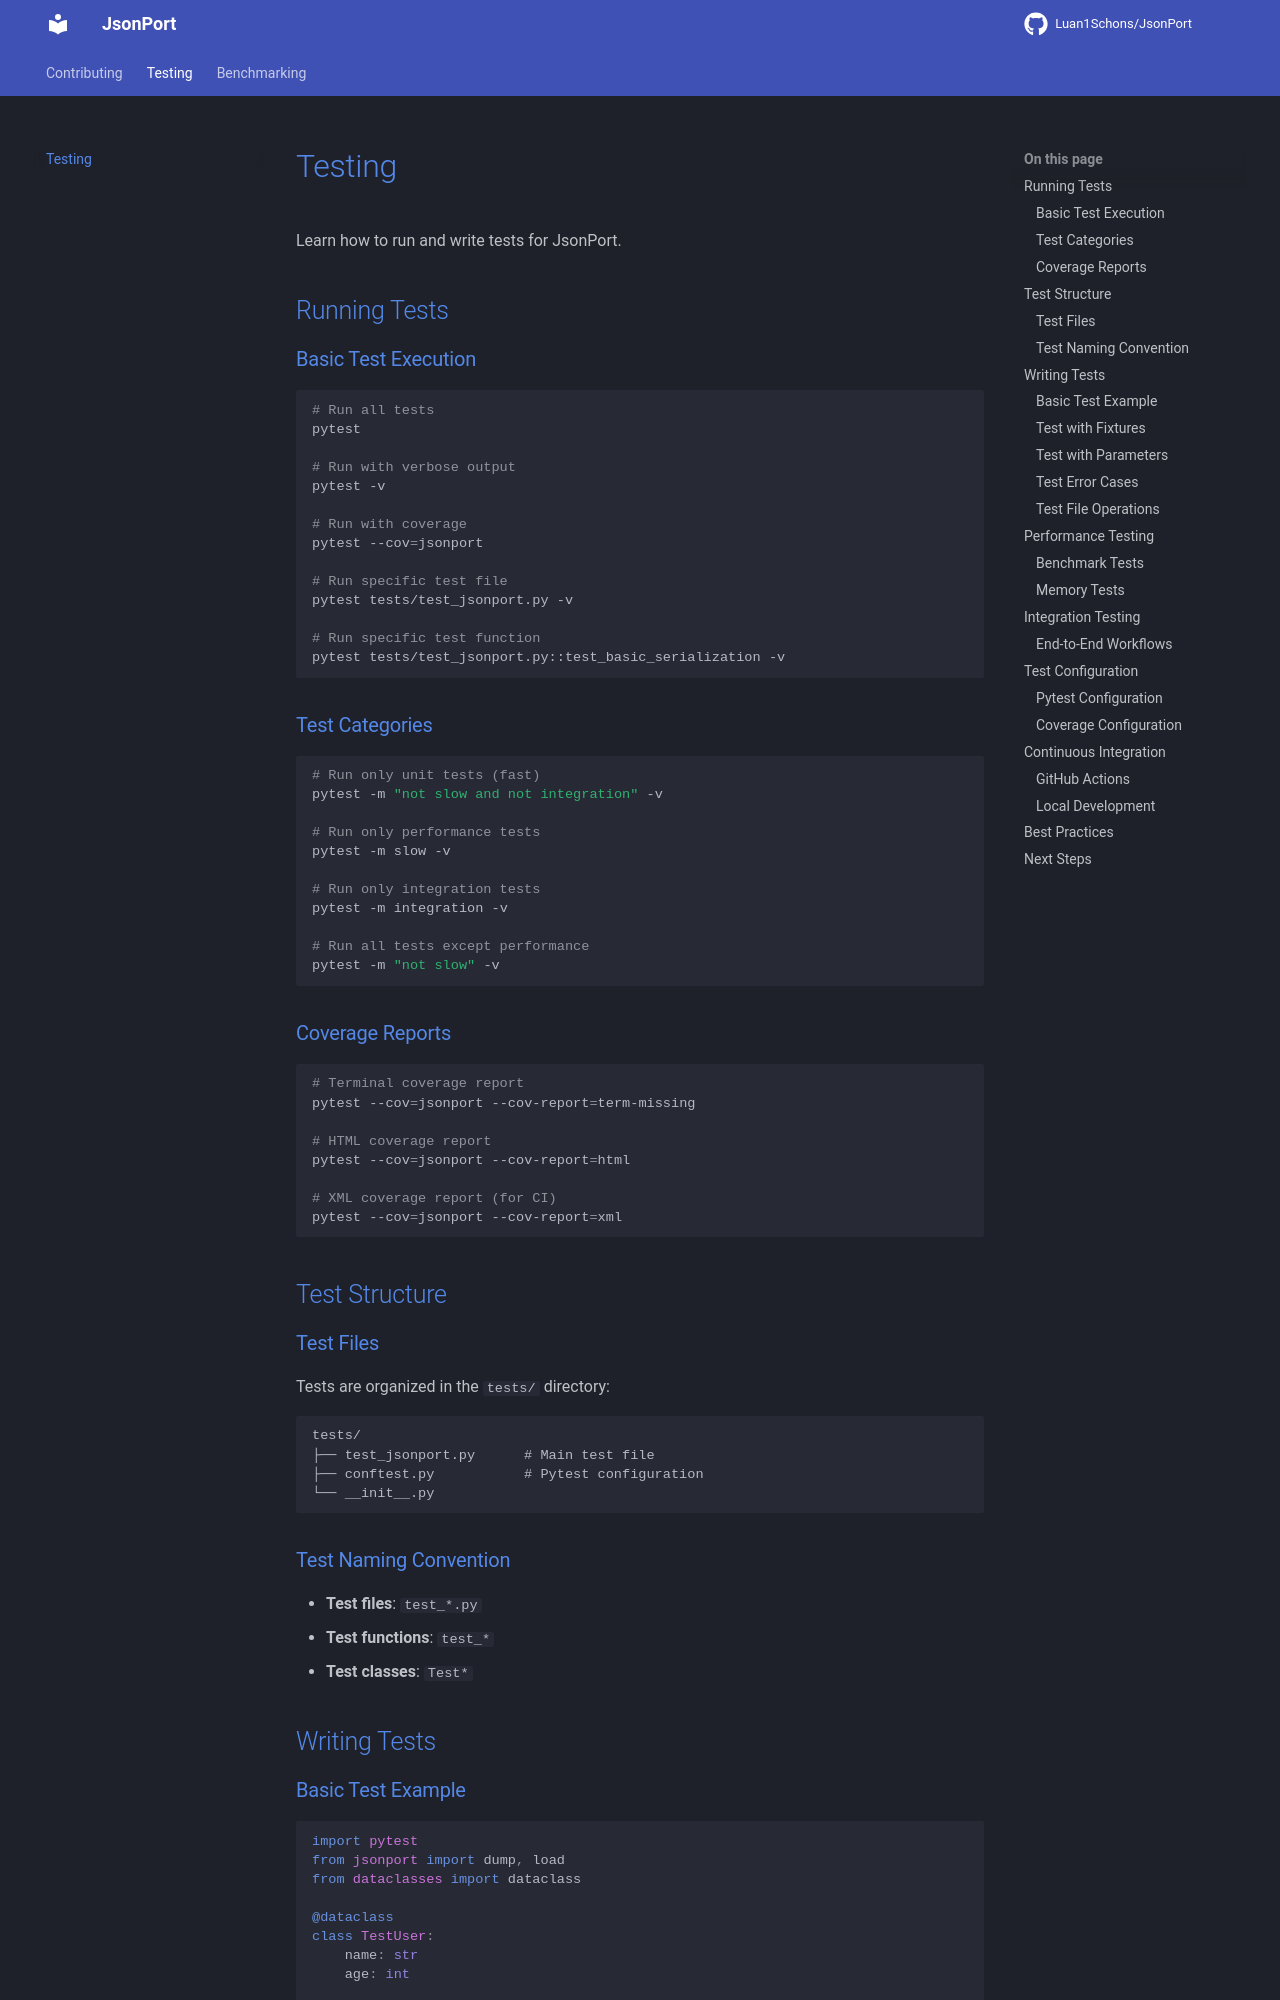

repository: Luan1Schons/JsonPort · page: development/testing/index.html · generator: mkdocs

# Testing

Learn how to run and write tests for JsonPort.

## Running Tests

### Basic Test Execution

```bash
# Run all tests
pytest

# Run with verbose output
pytest -v

# Run with coverage
pytest --cov=jsonport

# Run specific test file
pytest tests/test_jsonport.py -v

# Run specific test function
pytest tests/test_jsonport.py::test_basic_serialization -v
```

### Test Categories

```bash
# Run only unit tests (fast)
pytest -m "not slow and not integration" -v

# Run only performance tests
pytest -m slow -v

# Run only integration tests
pytest -m integration -v

# Run all tests except performance
pytest -m "not slow" -v
```

### Coverage Reports

```bash
# Terminal coverage report
pytest --cov=jsonport --cov-report=term-missing

# HTML coverage report
pytest --cov=jsonport --cov-report=html

# XML coverage report (for CI)
pytest --cov=jsonport --cov-report=xml
```

## Test Structure

### Test Files

Tests are organized in the `tests/` directory:

```
tests/
├── test_jsonport.py      # Main test file
├── conftest.py           # Pytest configuration
└── __init__.py
```

### Test Naming Convention

- **Test files**: `test_*.py`
- **Test functions**: `test_*`
- **Test classes**: `Test*`

## Writing Tests

### Basic Test Example

```python
import pytest
from jsonport import dump, load
from dataclasses import dataclass

@dataclass
class TestUser:
    name: str
    age: int

def test_basic_serialization():
    """Test basic object serialization."""
    user = TestUser("John", 30)
    data = dump(user)
    
    assert data["name"] == "John"
    assert data["age"] == 30
    assert isinstance(data, dict)

def test_basic_deserialization():
    """Test basic object deserialization."""
    data = {"name": "John", "age": 30}
    user = load(data, TestUser)
    
    assert user.name == "John"
    assert user.age == 30
    assert isinstance(user, TestUser)
```
